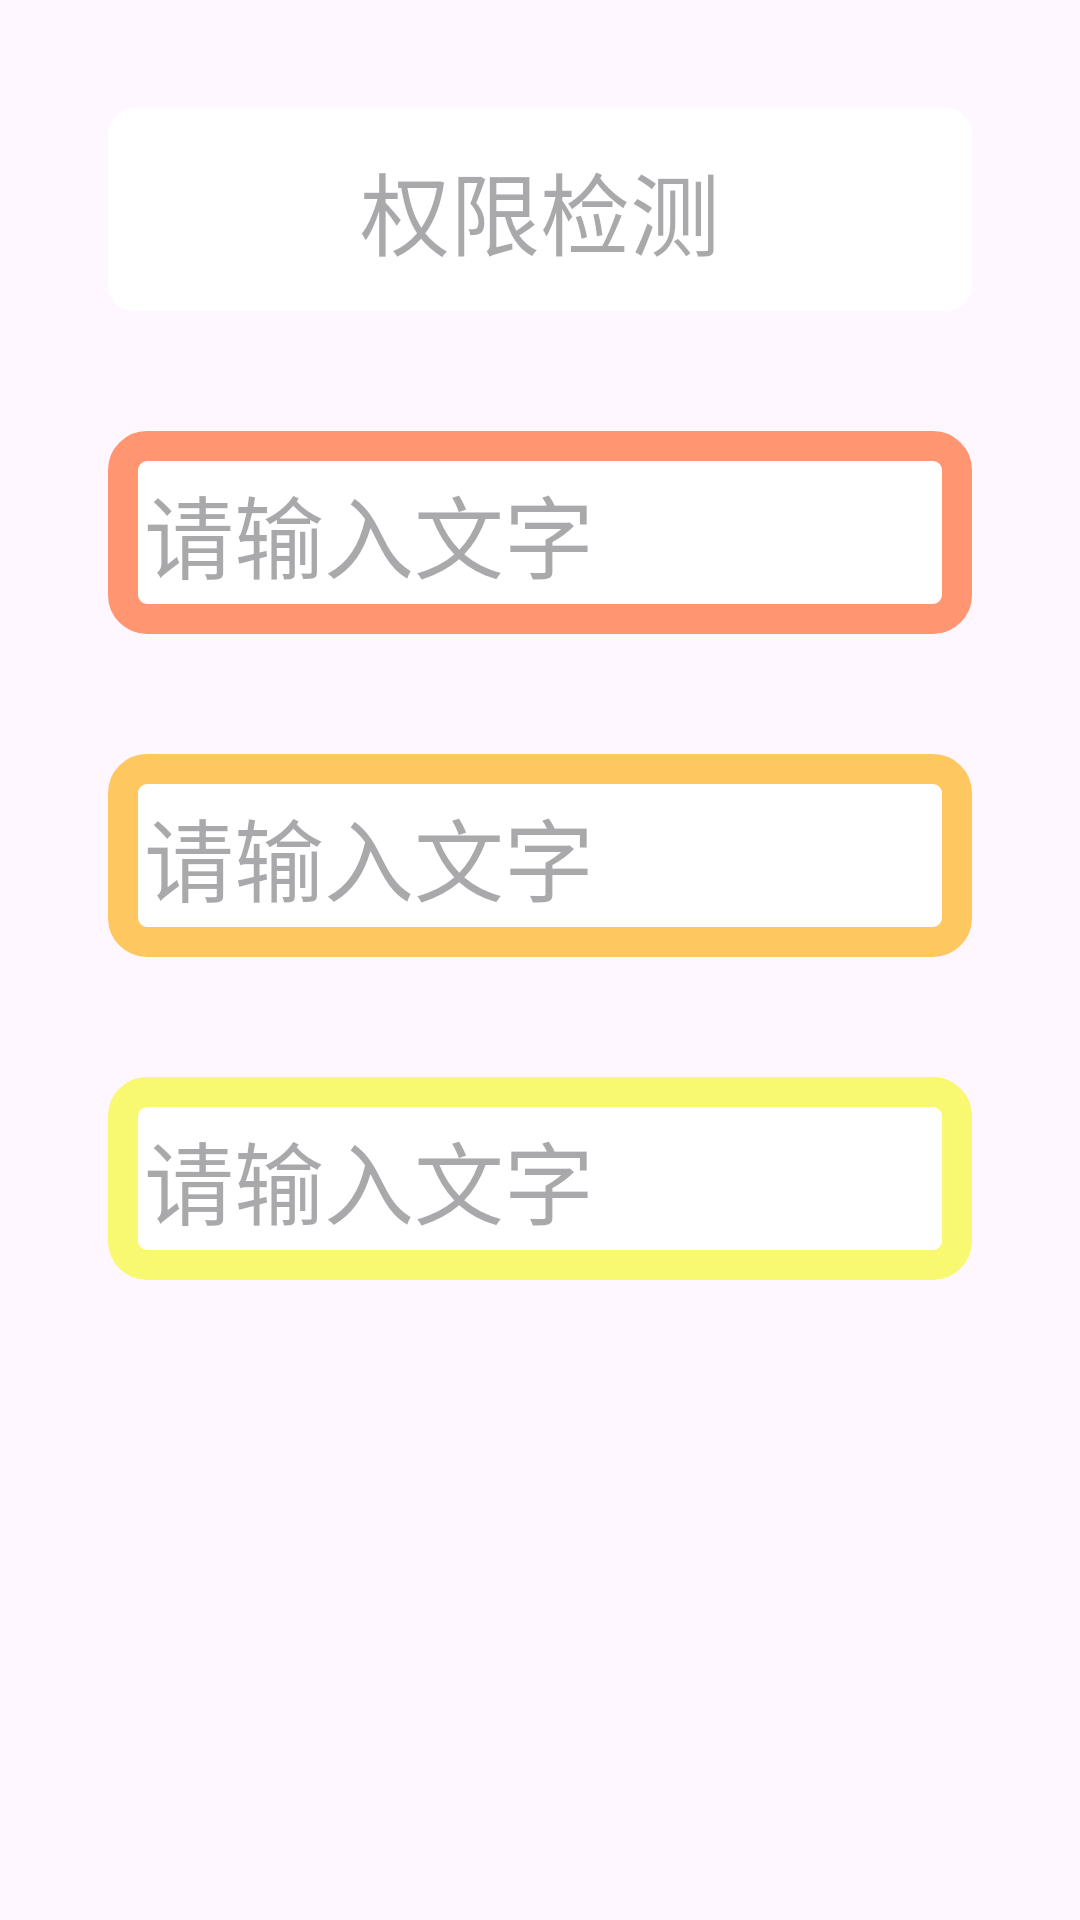

Layout XML and referenced resources for this Android screen:
<!-- AndroidManifest.xml: application theme Theme.Lt -->
<!-- res/layout/fragment_first.xml -->
<?xml version="1.0" encoding="utf-8"?>
<LinearLayout xmlns:android="http://schemas.android.com/apk/res/android"
    android:layout_width="match_parent"
    android:layout_height="match_parent"
    android:orientation="vertical"
    android:padding="16dp">

    <EditText
        android:id="@+id/edit_text"
        android:layout_width="match_parent"
        android:layout_height="wrap_content"
        android:padding="12dp"
        android:hint="权限检测"
        android:gravity="center"
        android:textSize="30sp"
        android:background="@drawable/edit_text_background"
        android:layout_margin="20dp" />

    <EditText
        android:id="@+id/tv_permission_status1"
        android:layout_width="match_parent"
        android:layout_height="wrap_content"
        android:padding="12dp"
        android:hint="请输入文字"
        android:textSize="30sp"
        android:background="@drawable/permiss01"
        android:layout_margin="20dp" />
    <EditText
        android:id="@+id/tv_permission_status2"
        android:layout_width="match_parent"
        android:layout_height="wrap_content"
        android:padding="12dp"
        android:hint="请输入文字"
        android:textSize="30sp"
        android:background="@drawable/permiss02"
        android:layout_margin="20dp" />
    <EditText
        android:id="@+id/tv_permission_status3"
        android:layout_width="match_parent"
        android:layout_height="wrap_content"
        android:padding="12dp"
        android:hint="请输入文字"
        android:textSize="30sp"
        android:background="@drawable/permiss03"
        android:layout_margin="20dp" />


</LinearLayout>
<!-- resources referenced by this layout -->
<resources>
  <!-- drawable edit_text_background (drawable) -->
  <?xml version="1.0" encoding="utf-8"?>
  <selector xmlns:android="http://schemas.android.com/apk/res/android">
      <item>
          <shape>
              <solid android:color="#FFFFFF" />
              <corners android:radius="8dp" />
              <stroke
                  android:color="#FFFFFF"
                  android:width="1dp" />
          </shape>
      </item>
  </selector>
  <!-- drawable permiss01 (drawable) -->
  <?xml version="1.0" encoding="utf-8"?>
  <selector xmlns:android="http://schemas.android.com/apk/res/android">
      <item>
          <shape>
              <solid android:color="#FFFFFF" />
              <corners android:radius="8dp" />
              <stroke
                  android:color="#FF9671"
                  android:width="10dp" />
          </shape>
      </item>
  </selector>
  <!-- drawable permiss02 (drawable) -->
  <?xml version="1.0" encoding="utf-8"?>
  <selector xmlns:android="http://schemas.android.com/apk/res/android">
      <item>
          <shape>
              <solid android:color="#FFFFFF" />
              <corners android:radius="8dp" />
              <stroke
                  android:color="#FFC75F"
                  android:width="10dp" />
          </shape>
      </item>
  </selector>
  <!-- drawable permiss03 (drawable) -->
  <?xml version="1.0" encoding="utf-8"?>
  <selector xmlns:android="http://schemas.android.com/apk/res/android">
      <item>
          <shape>
              <solid android:color="#FFFFFF" />
              <corners android:radius="8dp" />
              <stroke
                  android:color="#F9F871"
                  android:width="10dp" />
          </shape>
      </item>
  </selector>
  <style name="Theme.Lt" parent="Base.Theme.Lt" />
  <style name="Base.Theme.Lt" parent="Theme.Material3.DayNight.NoActionBar">
          
          
      </style>
</resources>
